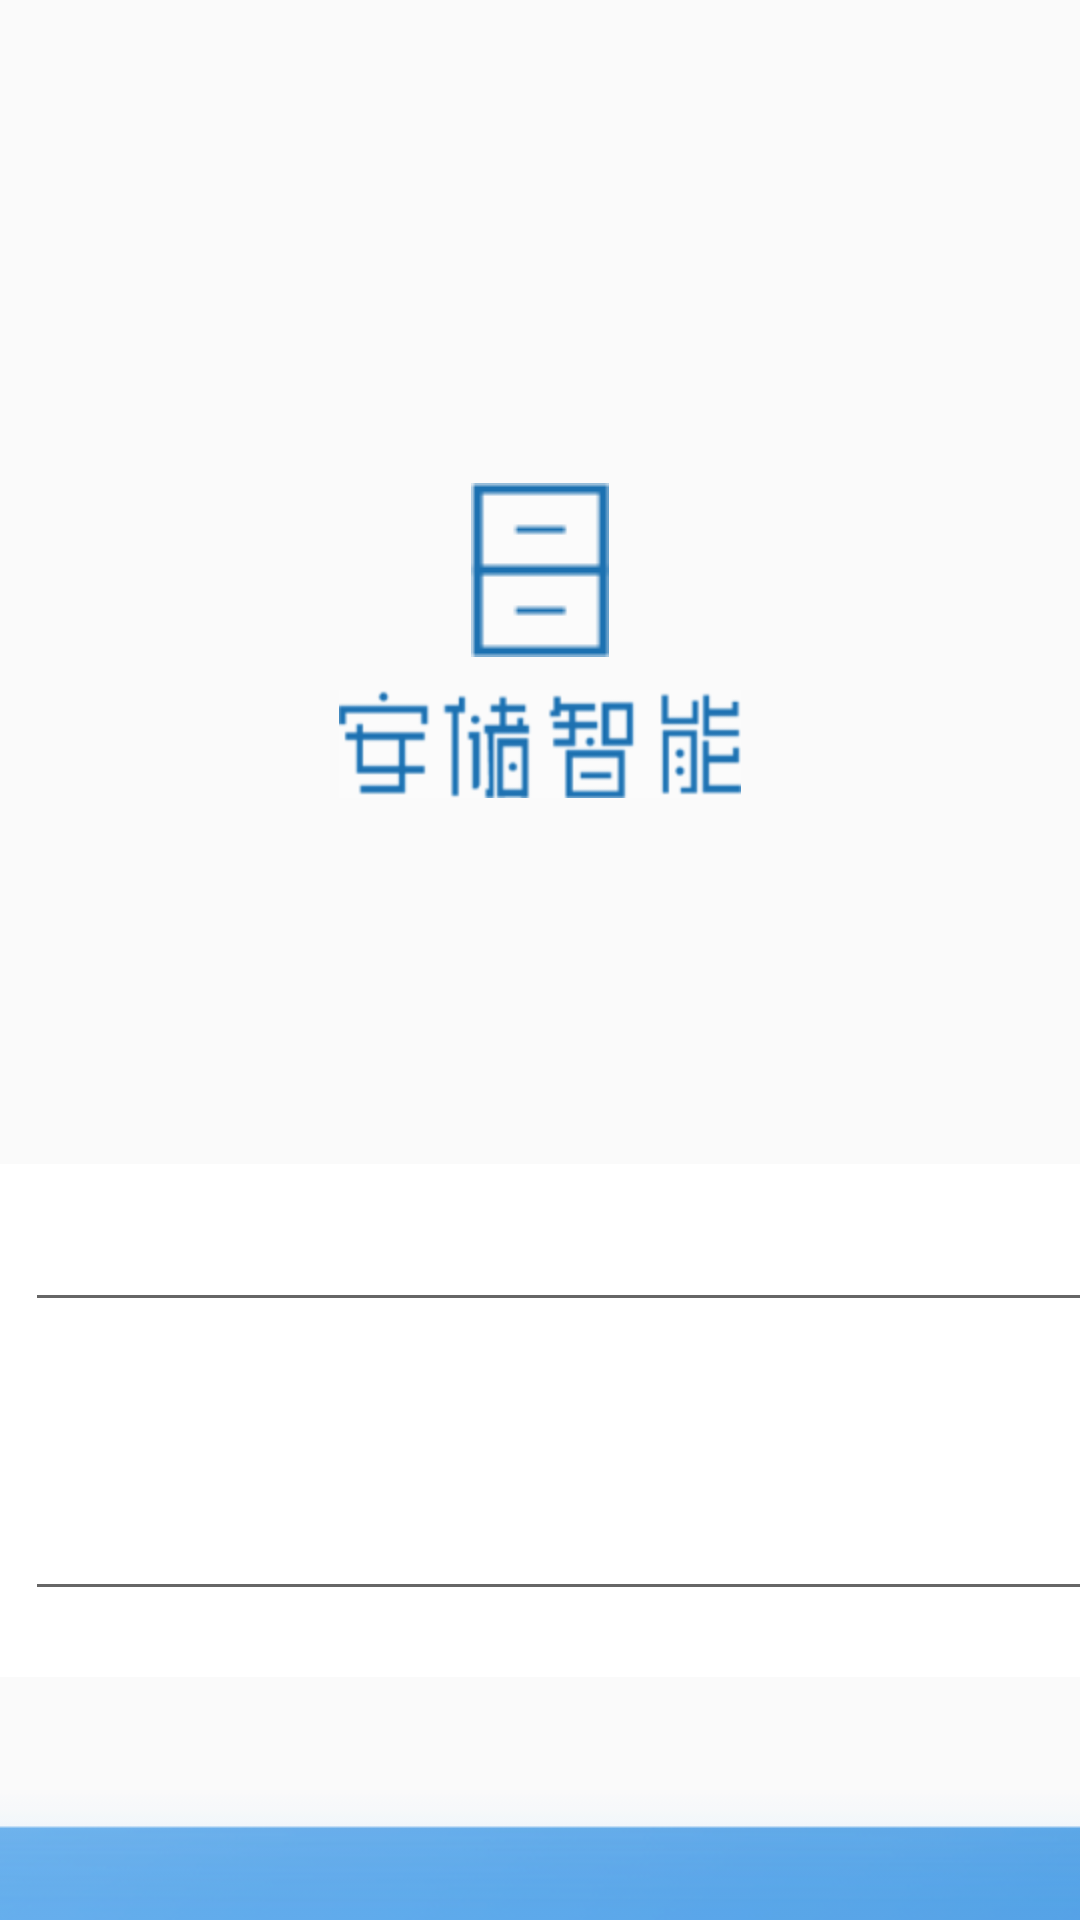

Reconstruct the res/layout file that produces this screen, plus the resources it refers to.
<!-- AndroidManifest.xml: application theme style -->
<!-- res/layout/activity_login.xml -->
<?xml version="1.0" encoding="utf-8"?>
<android.support.constraint.ConstraintLayout xmlns:android="http://schemas.android.com/apk/res/android"
    xmlns:app="http://schemas.android.com/apk/res-auto"
    xmlns:tools="http://schemas.android.com/tools"
    android:layout_width="match_parent"
    android:layout_height="match_parent"
    tools:context="com.example.newui_smartdrawer.LoginActivity">

    <ImageView
        android:id="@+id/logo1_imageView"
        android:layout_width="46dp"
        android:layout_height="58dp"
        android:layout_marginTop="161dp"
        android:background="@drawable/group"
        app:layout_constraintEnd_toEndOf="parent"
        app:layout_constraintStart_toStartOf="parent"
        app:layout_constraintTop_toTopOf="parent" />

    <View
        android:id="@+id/login_view"
        android:layout_width="572dp"
        android:layout_height="171dp"
        android:layout_marginTop="122dp"
        android:background="#ffffffff"
        app:layout_constraintEnd_toEndOf="parent"
        app:layout_constraintStart_toStartOf="parent"
        app:layout_constraintTop_toBottomOf="@+id/logo2_imageView" />

    <ImageView
        android:id="@+id/password_imageView"
        android:layout_width="34dp"
        android:layout_height="36dp"
        android:layout_marginBottom="8dp"
        android:layout_marginEnd="8dp"
        android:layout_marginStart="8dp"
        android:layout_marginTop="8dp"
        app:layout_constraintBottom_toBottomOf="@+id/login_view"
        app:layout_constraintEnd_toStartOf="@+id/password"
        app:layout_constraintHorizontal_bias="0.93"
        app:layout_constraintStart_toStartOf="@+id/login_view"
        app:layout_constraintTop_toTopOf="@+id/login_view"
        app:layout_constraintVertical_bias="0.82"
        app:srcCompat="@drawable/lock" />

    <ImageView
        android:id="@+id/account_imageView"
        android:layout_width="32dp"
        android:layout_height="36dp"
        android:layout_marginBottom="8dp"
        android:layout_marginEnd="8dp"
        android:layout_marginStart="8dp"
        android:layout_marginTop="8dp"
        android:background="@drawable/person"
        app:layout_constraintBottom_toBottomOf="@+id/login_view"
        app:layout_constraintEnd_toStartOf="@+id/account"
        app:layout_constraintHorizontal_bias="0.93"
        app:layout_constraintStart_toStartOf="@+id/login_view"
        app:layout_constraintTop_toTopOf="@+id/login_view"
        app:layout_constraintVertical_bias="0.16000003" />

    <EditText
        android:id="@+id/account"
        android:layout_width="387dp"
        android:layout_height="wrap_content"
        android:layout_marginBottom="8dp"
        android:layout_marginEnd="8dp"
        android:layout_marginStart="8dp"
        android:layout_marginTop="8dp"
        android:ems="10"
        android:inputType="textPersonName"
        app:layout_constraintBottom_toBottomOf="@+id/login_view"
        app:layout_constraintEnd_toEndOf="@+id/login_view"
        app:layout_constraintHorizontal_bias="0.63"
        app:layout_constraintStart_toStartOf="@+id/login_view"
        app:layout_constraintTop_toTopOf="@+id/login_view"
        app:layout_constraintVertical_bias="0.13" />

    <EditText
        android:id="@+id/password"
        android:layout_width="387dp"
        android:layout_height="wrap_content"
        android:layout_marginBottom="8dp"
        android:layout_marginEnd="8dp"
        android:layout_marginStart="8dp"
        android:layout_marginTop="8dp"
        android:ems="10"
        android:inputType="textPassword"
        app:layout_constraintBottom_toBottomOf="@+id/login_view"
        app:layout_constraintEnd_toEndOf="@+id/login_view"
        app:layout_constraintHorizontal_bias="0.63"
        app:layout_constraintStart_toStartOf="@+id/login_view"
        app:layout_constraintTop_toTopOf="@+id/login_view"
        app:layout_constraintVertical_bias="0.89" />

    <ImageView
        android:id="@+id/logo2_imageView"
        android:layout_width="134dp"
        android:layout_height="36dp"
        android:layout_marginTop="11dp"
        android:background="@drawable/logo"
        app:layout_constraintEnd_toEndOf="parent"
        app:layout_constraintStart_toStartOf="parent"
        app:layout_constraintTop_toBottomOf="@+id/logo1_imageView" />

    <ImageButton
        android:id="@+id/loginButton"
        android:layout_width="614dp"
        android:layout_height="112dp"
        android:layout_marginTop="37dp"
        android:background="@drawable/login"
        app:layout_constraintEnd_toEndOf="parent"
        app:layout_constraintStart_toStartOf="parent"
        app:layout_constraintTop_toBottomOf="@+id/login_view" />

    <ImageButton
        android:id="@+id/deletButton"
        android:layout_width="26dp"
        android:layout_height="26dp"
        android:layout_marginBottom="8dp"
        android:layout_marginEnd="8dp"
        android:layout_marginStart="8dp"
        android:layout_marginTop="8dp"
        android:background="@drawable/delete"
        app:layout_constraintBottom_toBottomOf="@+id/login_view"
        app:layout_constraintEnd_toEndOf="@+id/login_view"
        app:layout_constraintHorizontal_bias="0.0"
        app:layout_constraintStart_toEndOf="@+id/password"
        app:layout_constraintTop_toBottomOf="@+id/logo2_imageView"
        app:layout_constraintVertical_bias="0.79" />

</android.support.constraint.ConstraintLayout>
<!-- resources referenced by this layout -->
<resources>
  <!-- drawable delete: png bitmap (drawable, 843 bytes) -->
  <!-- drawable group: png bitmap (drawable, 479 bytes) -->
  <!-- drawable lock: png bitmap (drawable, 2209 bytes) -->
  <!-- drawable login: png bitmap (drawable, 26872 bytes) -->
  <!-- drawable logo: png bitmap (drawable, 6096 bytes) -->
  <!-- drawable person: png bitmap (drawable, 2720 bytes) -->
  <style name="style" parent="Theme.AppCompat.Light.NoActionBar">
          <item name="android:padding">0dp</item>
  
      </style>
</resources>
